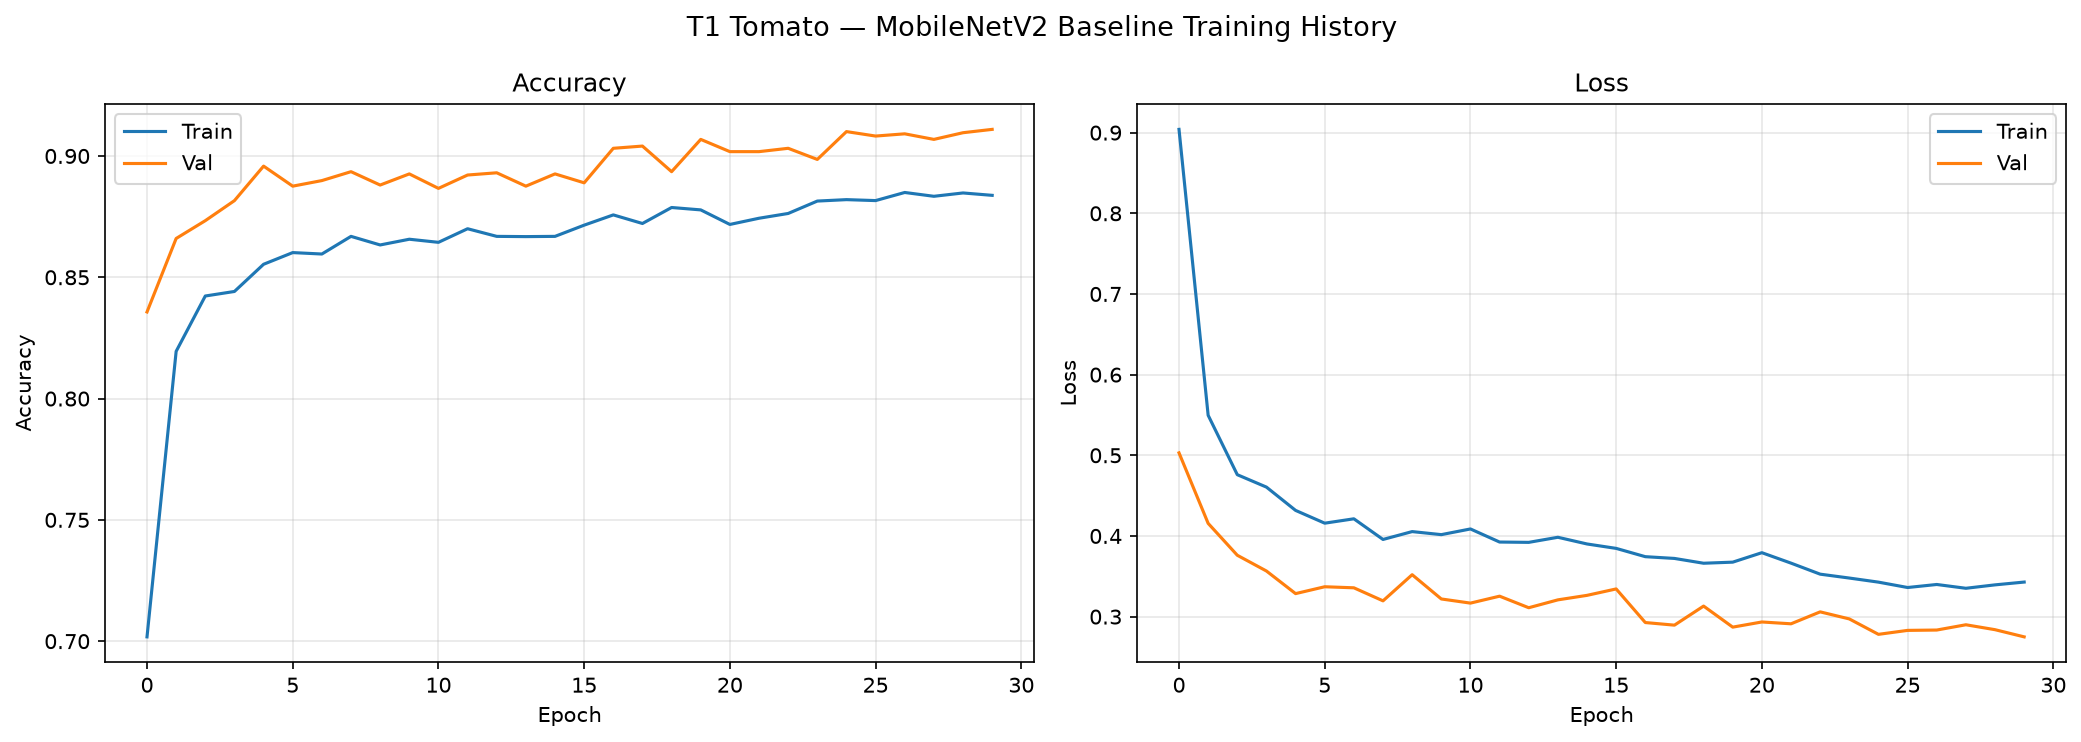

Values plotted in this chart, from the file beside it:
epoch, accuracy, learning_rate, loss, val_accuracy, val_loss
0, 0.7018, 0.001, 0.9041, 0.8357, 0.503
1, 0.8195, 0.001, 0.5496, 0.866, 0.4156
2, 0.8423, 0.001, 0.4759, 0.8733, 0.3761
3, 0.8441, 0.001, 0.4606, 0.8816, 0.3565
4, 0.8554, 0.001, 0.4317, 0.8958, 0.3285
5, 0.8602, 0.001, 0.4158, 0.8876, 0.337
6, 0.8596, 0.001, 0.4213, 0.8899, 0.3357
7, 0.8669, 0.001, 0.3957, 0.8935, 0.3195
8, 0.8633, 0.001, 0.4054, 0.888, 0.352
9, 0.8657, 0.001, 0.4016, 0.8926, 0.3219
10, 0.8644, 0.001, 0.4087, 0.8866, 0.3167
11, 0.87, 0.001, 0.3925, 0.8922, 0.3253
12, 0.8669, 0.001, 0.3921, 0.8931, 0.311
13, 0.8668, 0.001, 0.3984, 0.8876, 0.3208
14, 0.8669, 0.001, 0.3901, 0.8926, 0.3264
15, 0.8715, 0.001, 0.3846, 0.8889, 0.3343
16, 0.8757, 0.0005, 0.3743, 0.9032, 0.2926
17, 0.8722, 0.0005, 0.3721, 0.9041, 0.2894
18, 0.8788, 0.0005, 0.3662, 0.8935, 0.3131
19, 0.8778, 0.0005, 0.3675, 0.9068, 0.287
20, 0.8718, 0.0005, 0.3792, 0.9018, 0.2934
21, 0.8743, 0.0005, 0.3663, 0.9018, 0.2911
22, 0.8763, 0.0005, 0.3526, 0.9032, 0.3059
23, 0.8814, 0.00025, 0.3478, 0.8986, 0.2971
24, 0.882, 0.00025, 0.3427, 0.9101, 0.278
25, 0.8816, 0.00025, 0.3361, 0.9082, 0.2829
26, 0.885, 0.00025, 0.3398, 0.9091, 0.2833
27, 0.8834, 0.00025, 0.3351, 0.9068, 0.2899
28, 0.8848, 0.000125, 0.3394, 0.9096, 0.2838
29, 0.8838, 0.000125, 0.3428, 0.911, 0.2749
